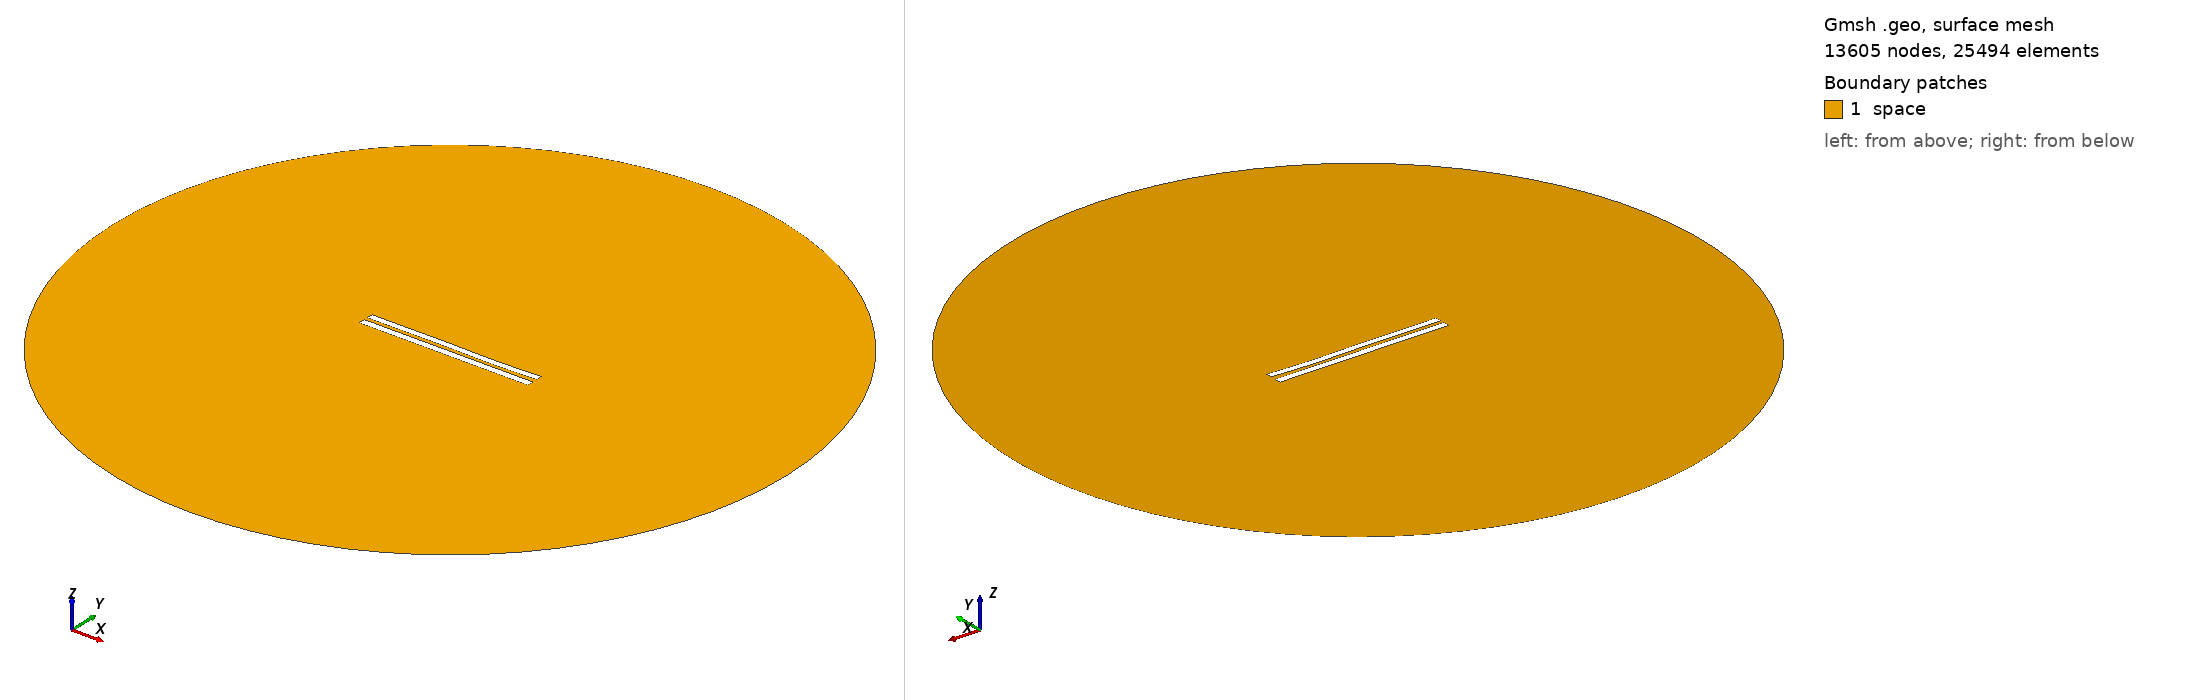

Gmsh geometry script, surface-meshed: 13605 nodes, 25494 surface elements. Boundary patches (legend numbers): 1 space. Left view from above one corner, right view from below the opposite corner. Legend entries are the model's physical surfaces. The drawing asked Gmsh for element sizes between 1% and 20% of the model's largest extent; the script's own settings can give other sizes.

=== 5422.geo (drawn) ===
//---------------------------------------
// Geometry kernel
//---------------------------------------

SetFactory("OpenCASCADE");



//---------------------------------------
// Parameters of the geometry
//---------------------------------------

// Overetch of the upper plate
overetch = 0.125;

// Distance between the plates
distance = 2.25;

// Discretization over the x axis (for the deformation)
nx = 50; 

// Length of the plate
L = 100 - overetch; 

// Number of modes
n = 4; 

// 1st mode coefficient
coeff(1) = 0.07499999999999998;
beta(1) = 0.596864 * 3.1415926535 / L;

// 2nd mode coefficient
coeff(2) = -0.075;
beta(2) = 1.49418 * 3.1415926535 / L;

// 3rd mode coefficient
coeff(3) = 0.15;
beta(3) = 2.50025 * 3.1415926535 / L;

// 4th mode coefficient
coeff(4) = -0.075;
beta(4) = 3.49999 * 3.1415926535 / L;



//---------------------------------------
// Upper plate (deformed rectangle)
//---------------------------------------

// Coordiantes of the upper plate
xmin = -50;
xmax = 50 - overetch;

// Height of the upper plate
yheight = 4 - 2 * overetch;

// Indexes of the points
UpperID[] = {};
LowerID[] = {};
LeftID[] = {};
RightID[] = {};

// Point index
p = 1;

// Horizontal edges
For i In {1:nx}
    x = xmin + (i-1)*(xmax - xmin)/(nx-1);

    y_bottom = distance / 2 + overetch;
    For j In {1:n}
        C = (Cosh(beta(j)*L) + Cos(beta(j)*L)) / (Sinh(beta(j)*L) + Sin(beta(j)*L));
        y_bottom  = y_bottom + coeff(j) * (Cosh(beta(j)*(x+50)) - Cos(beta(j)*(x+50)) - C * (Sinh(beta(j)*(x+50)) - Sin(beta(j)*(x+50))));
    EndFor

    y_top = y_bottom + yheight;

    Point(p) = {x, y_top, 0, 1.0};
    UpperID[i] = p;
    p = p + 1;

    Point(p) = {x, y_bottom, 0, 1.0};
    LowerID[i] = p;
    p = p + 1;
EndFor

// Create point lists
UpperPts[] = {}; LowerPts[] = {};
For i In {1:nx}
  UpperPts[] += {UpperID[i]};
  LowerPts[] += {LowerID[i]};
EndFor

// Build splines
Spline(1) = {UpperPts[]};
Spline(2) = {LowerPts[]};
Line(3) = {LowerPts[nx-1], UpperPts[nx-1]};
Line(4) = {LowerPts[0], UpperPts[0]};

// Build the plane surface
Curve Loop(1) = {2, 3, -1, -4};
Plane Surface(1) = {1};



//---------------------------------------
// Lower plate (rectangle)
//---------------------------------------

// Vertices
Point(1001) = {-50, -1, 0, 1.0};
Point(1002) = { 50, -1, 0, 1.0};
Point(1003) = { 50,  -5, 0, 1.0};
Point(1004) = {-50,  -5, 0, 1.0};

// Edges
Line(5) = {1001, 1002};
Line(6) = {1002, 1003};
Line(7) = {1003, 1004};
Line(8) = {1004, 1001};

// Plane surface
Line Loop(2) = {5, 6, 7, 8};
Plane Surface(2) = {2}; 



//---------------------------------------
// Outer (fictious) boundary
//---------------------------------------

// Points
Point(1005) = {0, 0, 0};       // Center
Point(1006) = {200, 0, 0};     // Start point
Point(1007) = {0, 200, 0};     // 90 degrees
Point(1008) = {-200, 0, 0};    // 180 degrees
Point(1009) = {0, -200, 0};    // 270 degrees

// Circle arcs (each needs start, center, end)
Circle(9) = {1006, 1005, 1007};
Circle(10) = {1007, 1005, 1008};
Circle(11) = {1008, 1005, 1009};
Circle(12) = {1009, 1005, 1006};

// Plane surface for the entire domain
Curve Loop(3) = {9, 10, 11, 12};
Surface(3) = {3};

// Subtract the plates from the whole domain to obtain the actual domain where we want to solve the equations
BooleanDifference{ Surface{3}; Delete; }{ Surface{1}; Surface{2}; Delete; }




//---------------------------------------
// Transfinite Lines/Curves
//---------------------------------------

// Set the number of points on the boundaries
r = 7;

// Plates
Transfinite Curve {1, 2} = 50*r Using Progression 1;
Transfinite Curve {3, 4} = 2*r Using Progression 1;
Transfinite Line {5, 7} = 50*r Using Progression 1;
Transfinite Line {6, 8} = 2*r Using Progression 1;

// Outer boundary
Transfinite Line {9, 10, 11, 12} = 20 Using Progression 1;



//---------------------------------------
// Physical groups
//---------------------------------------                

// Physical curves (boundaries)
Physical Line("force_segment", 10) = {2};
Physical Line("upper_plate", 11) = {1, 3, 4};
Physical Line("lower_plate", 12) = {5, 6, 7, 8};
Physical Line("boundary", 20) = {9, 10, 11, 12};

// Physical Surfaces
Physical Surface("space", 30) = {3};



//---------------------------------------
// 6. Generate the Mesh
//---------------------------------------

// 2D mesh generation
Mesh 2;
